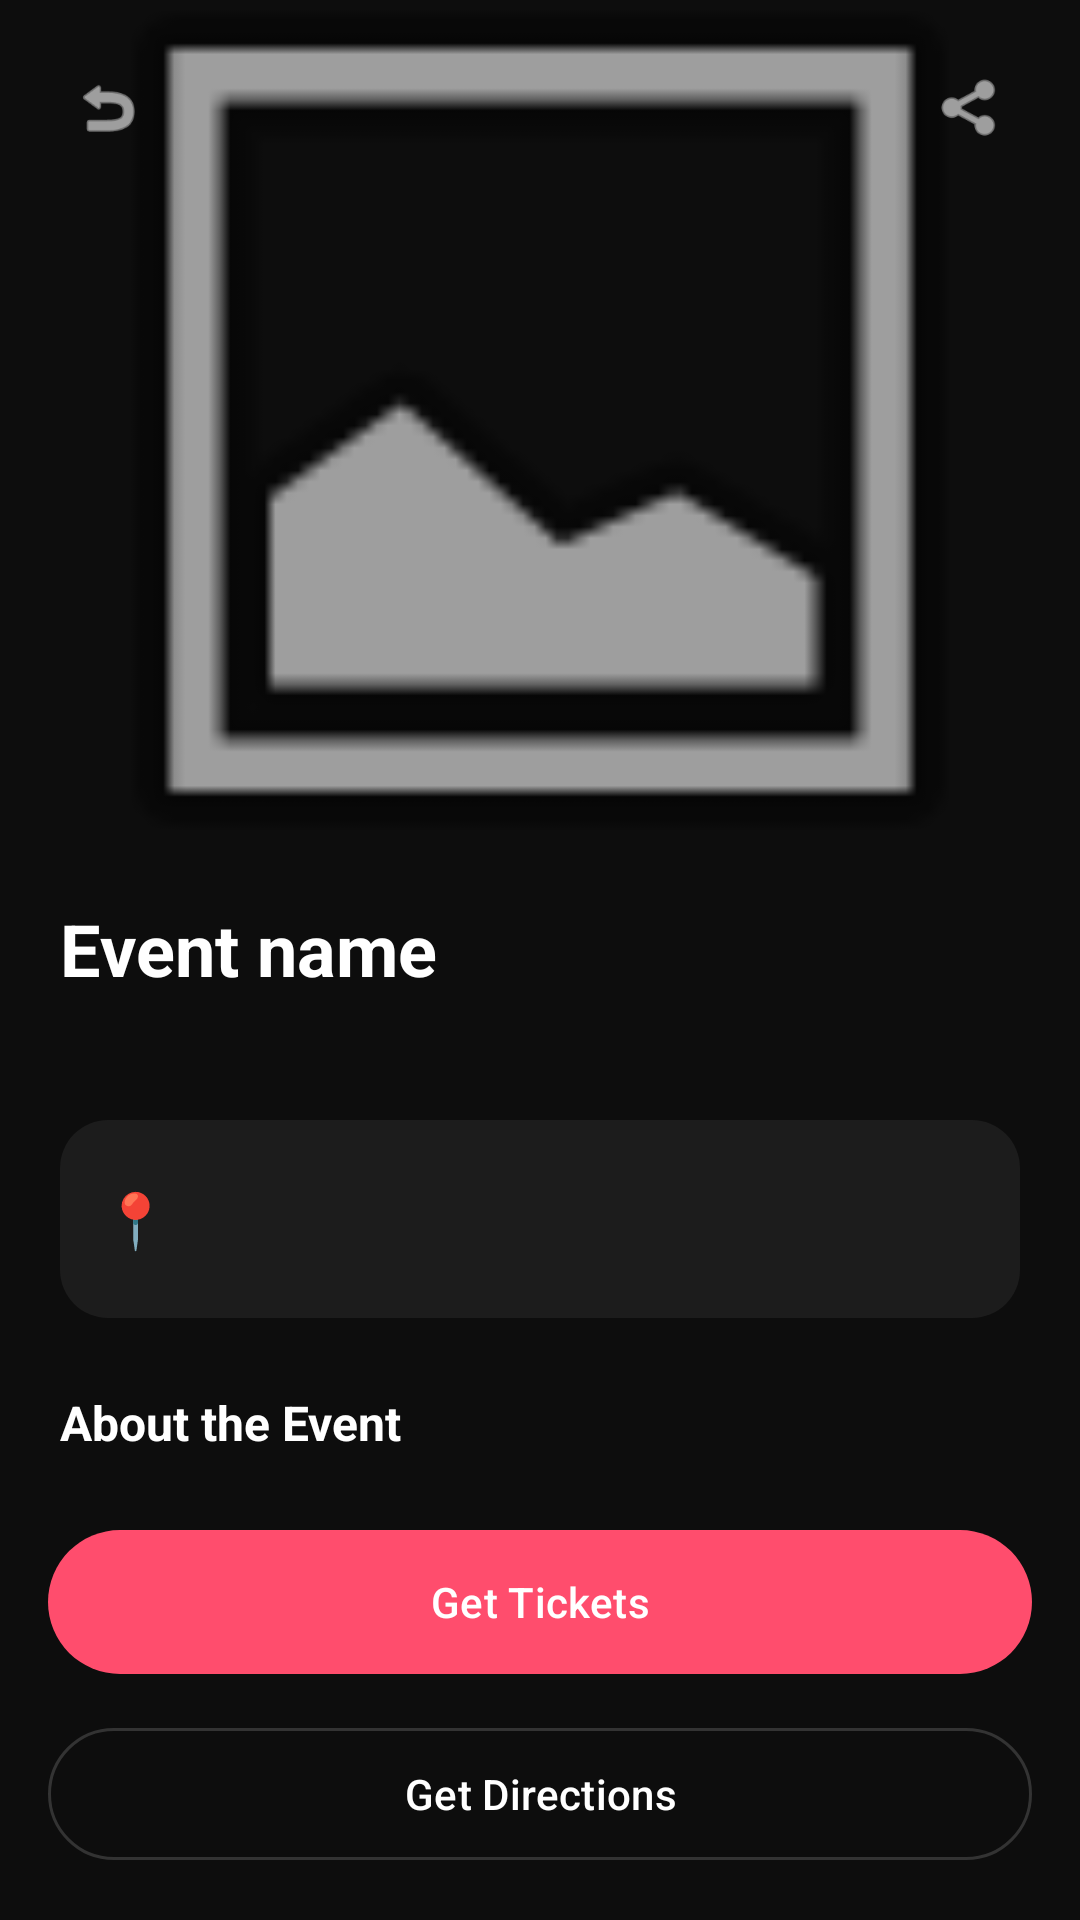

Write the Android layout XML for this screen, with the resource values it uses.
<!-- AndroidManifest.xml: application theme Theme.FeastVibe -->
<!-- res/layout/activity_event_detail.xml -->
<?xml version="1.0" encoding="utf-8"?>
<androidx.constraintlayout.widget.ConstraintLayout
    xmlns:android="http://schemas.android.com/apk/res/android"
    xmlns:app="http://schemas.android.com/apk/res-auto"
    android:id="@+id/main"
    android:layout_width="match_parent"
    android:layout_height="match_parent"
    android:background="@color/background_dark">

    <androidx.core.widget.NestedScrollView
        android:layout_width="0dp"
        android:layout_height="0dp"
        app:layout_constraintTop_toTopOf="parent"
        app:layout_constraintBottom_toTopOf="@id/bottom_buttons"
        app:layout_constraintStart_toStartOf="parent"
        app:layout_constraintEnd_toEndOf="parent">

        <LinearLayout
            android:layout_width="match_parent"
            android:layout_height="wrap_content"
            android:orientation="vertical">

            <FrameLayout
                android:layout_width="match_parent"
                android:layout_height="280dp">

                <ImageView
                    android:id="@+id/iv_detail_hero"
                    android:layout_width="match_parent"
                    android:layout_height="match_parent"
                    android:scaleType="centerCrop"
                    android:src="@android:drawable/ic_menu_gallery" />

                <ImageView
                    android:id="@+id/iv_detail_back"
                    android:layout_width="40dp"
                    android:layout_height="40dp"
                    android:layout_margin="16dp"
                    android:layout_gravity="start|top"
                    android:background="@drawable/bg_circle_dark"
                    android:clickable="true"
                    android:focusable="true"
                    android:padding="8dp"
                    android:src="@android:drawable/ic_menu_revert"
                    app:tint="@color/white" />

                <ImageView
                    android:id="@+id/iv_detail_share"
                    android:layout_width="40dp"
                    android:layout_height="40dp"
                    android:layout_margin="16dp"
                    android:layout_gravity="end|top"
                    android:background="@drawable/bg_circle_dark"
                    android:clickable="true"
                    android:focusable="true"
                    android:padding="8dp"
                    android:src="@android:drawable/ic_menu_share"
                    app:tint="@color/white" />
            </FrameLayout>

            <LinearLayout
                android:layout_width="match_parent"
                android:layout_height="wrap_content"
                android:orientation="vertical"
                android:padding="20dp">

                <TextView
                    android:id="@+id/tv_detail_title"
                    android:layout_width="wrap_content"
                    android:layout_height="wrap_content"
                    android:text="Event name"
                    android:textColor="@color/text_primary"
                    android:textSize="24sp"
                    android:textStyle="bold" />

                <TextView
                    android:id="@+id/tv_detail_datetime"
                    android:layout_width="wrap_content"
                    android:layout_height="wrap_content"
                    android:layout_marginTop="6dp"
                    android:textColor="@color/pink_primary"
                    android:textSize="14sp" />

                <LinearLayout
                    android:layout_width="match_parent"
                    android:layout_height="wrap_content"
                    android:layout_marginTop="16dp"
                    android:background="@drawable/bg_card"
                    android:gravity="center_vertical"
                    android:padding="14dp">

                    <TextView
                        android:layout_width="wrap_content"
                        android:layout_height="wrap_content"
                        android:text="📍"
                        android:textSize="18sp" />

                    <LinearLayout
                        android:layout_width="0dp"
                        android:layout_height="wrap_content"
                        android:layout_marginStart="12dp"
                        android:layout_weight="1"
                        android:orientation="vertical">

                        <TextView
                            android:id="@+id/tv_detail_venue_name"
                            android:layout_width="wrap_content"
                            android:layout_height="wrap_content"
                            android:textColor="@color/text_primary"
                            android:textSize="15sp"
                            android:textStyle="bold" />

                        <TextView
                            android:id="@+id/tv_detail_venue_address"
                            android:layout_width="wrap_content"
                            android:layout_height="wrap_content"
                            android:textColor="@color/text_secondary"
                            android:textSize="13sp" />
                    </LinearLayout>
                </LinearLayout>

                <TextView
                    android:layout_width="wrap_content"
                    android:layout_height="wrap_content"
                    android:layout_marginTop="24dp"
                    android:text="About the Event"
                    android:textColor="@color/text_primary"
                    android:textSize="16sp"
                    android:textStyle="bold" />

                <TextView
                    android:id="@+id/tv_detail_about"
                    android:layout_width="match_parent"
                    android:layout_height="wrap_content"
                    android:layout_marginTop="8dp"
                    android:textColor="@color/text_secondary"
                    android:textSize="14sp"
                    android:lineSpacingExtra="4dp" />
            </LinearLayout>
        </LinearLayout>
    </androidx.core.widget.NestedScrollView>

    <LinearLayout
        android:id="@+id/bottom_buttons"
        android:layout_width="0dp"
        android:layout_height="wrap_content"
        android:orientation="vertical"
        android:padding="16dp"
        android:background="@color/background_dark"
        app:layout_constraintBottom_toBottomOf="parent"
        app:layout_constraintStart_toStartOf="parent"
        app:layout_constraintEnd_toEndOf="parent">

        <com.google.android.material.button.MaterialButton
            android:id="@+id/btn_detail_tickets"
            android:layout_width="match_parent"
            android:layout_height="56dp"
            android:text="Get Tickets"
            android:textColor="@color/white"
            app:backgroundTint="@color/pink_primary"
            app:cornerRadius="28dp" />

        <com.google.android.material.button.MaterialButton
            android:id="@+id/btn_detail_directions"
            style="@style/Widget.Material3.Button.OutlinedButton"
            android:layout_width="match_parent"
            android:layout_height="52dp"
            android:layout_marginTop="10dp"
            android:text="Get Directions"
            android:textColor="@color/text_primary"
            app:strokeColor="@color/divider"
            app:cornerRadius="26dp" />
    </LinearLayout>

</androidx.constraintlayout.widget.ConstraintLayout>
<!-- resources referenced by this layout -->
<resources>
  <color name="background_dark">#0D0D0D</color>
  <color name="divider">#333333</color>
  <color name="pink_primary">#FF4D6D</color>
  <color name="text_primary">#FFFFFF</color>
  <color name="text_secondary">#B0B0B0</color>
  <color name="white">#FFFFFFFF</color>
  <!-- drawable bg_card (drawable) -->
  <?xml version="1.0" encoding="utf-8"?>
  <shape xmlns:android="http://schemas.android.com/apk/res/android"
      android:shape="rectangle">
      <solid android:color="@color/card_dark" />
      <corners android:radius="16dp" />
  </shape>
  <style name="Theme.FeastVibe" parent="Base.Theme.FeastVibe" />
  <color name="card_dark">#1C1C1C</color>
  <style name="Base.Theme.FeastVibe" parent="Theme.Material3.DayNight.NoActionBar">
          
          <item name="colorPrimary">@color/pink_primary</item>
          <item name="colorOnPrimary">@color/white</item>
          <item name="colorSecondary">@color/pink_primary</item>
          <item name="android:statusBarColor">@color/background_dark</item>
          <item name="android:navigationBarColor">@color/background_dark</item>
          <item name="android:windowLightStatusBar">false</item>
      </style>
</resources>
